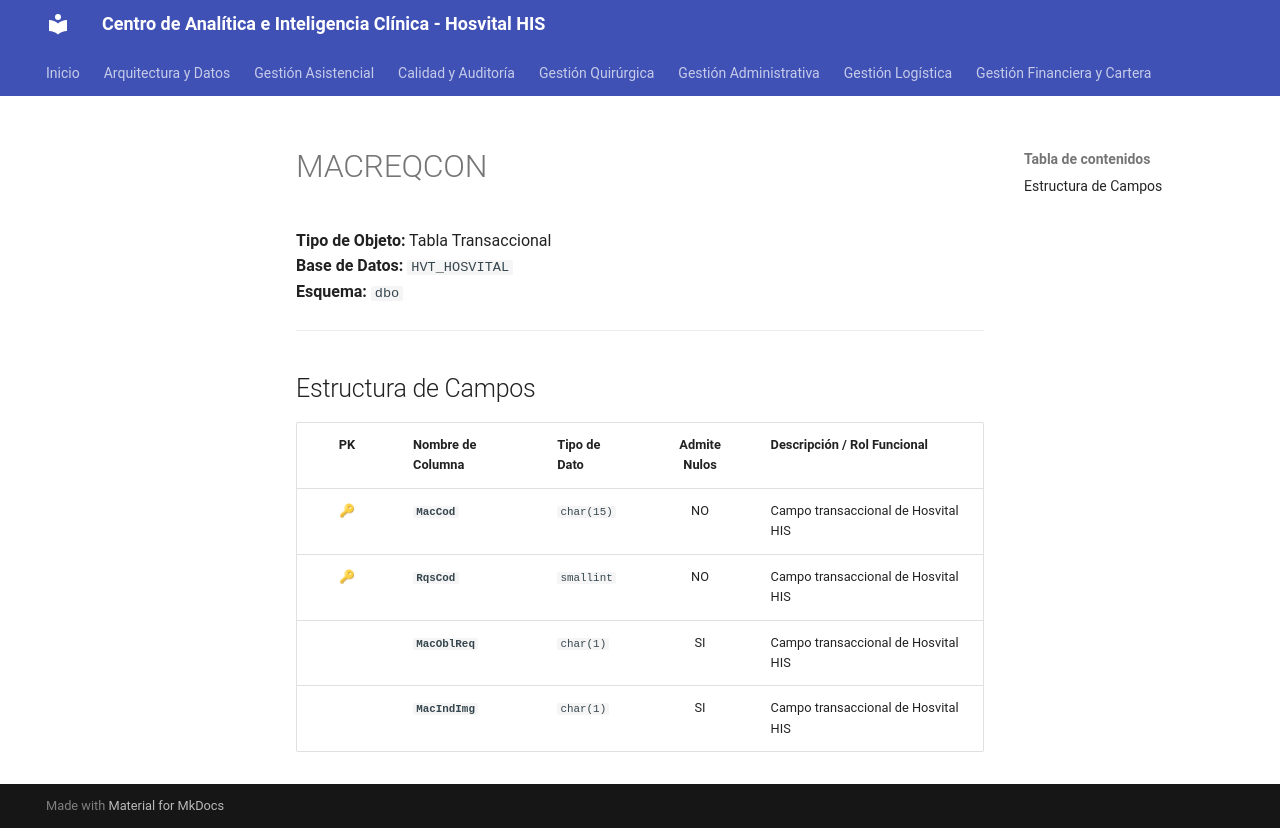

repository: SoporteSaludtech/superset-docs · page: diccionario-general/MACREQCON/index.html · generator: mkdocs

# MACREQCON

**Tipo de Objeto:** Tabla Transaccional  
**Base de Datos:** `HVT_HOSVITAL`  
**Esquema:** `dbo`

---

## Estructura de Campos

| PK | Nombre de Columna | Tipo de Dato | Admite Nulos | Descripción / Rol Funcional |
| :-: | :--- | :--- | :-: | :--- |
| 🔑 | **`MacCod`** | `char(15)` | NO | Campo transaccional de Hosvital HIS |
| 🔑 | **`RqsCod`** | `smallint` | NO | Campo transaccional de Hosvital HIS |
|  | **`MacOblReq`** | `char(1)` | SI | Campo transaccional de Hosvital HIS |
|  | **`MacIndImg`** | `char(1)` | SI | Campo transaccional de Hosvital HIS |
